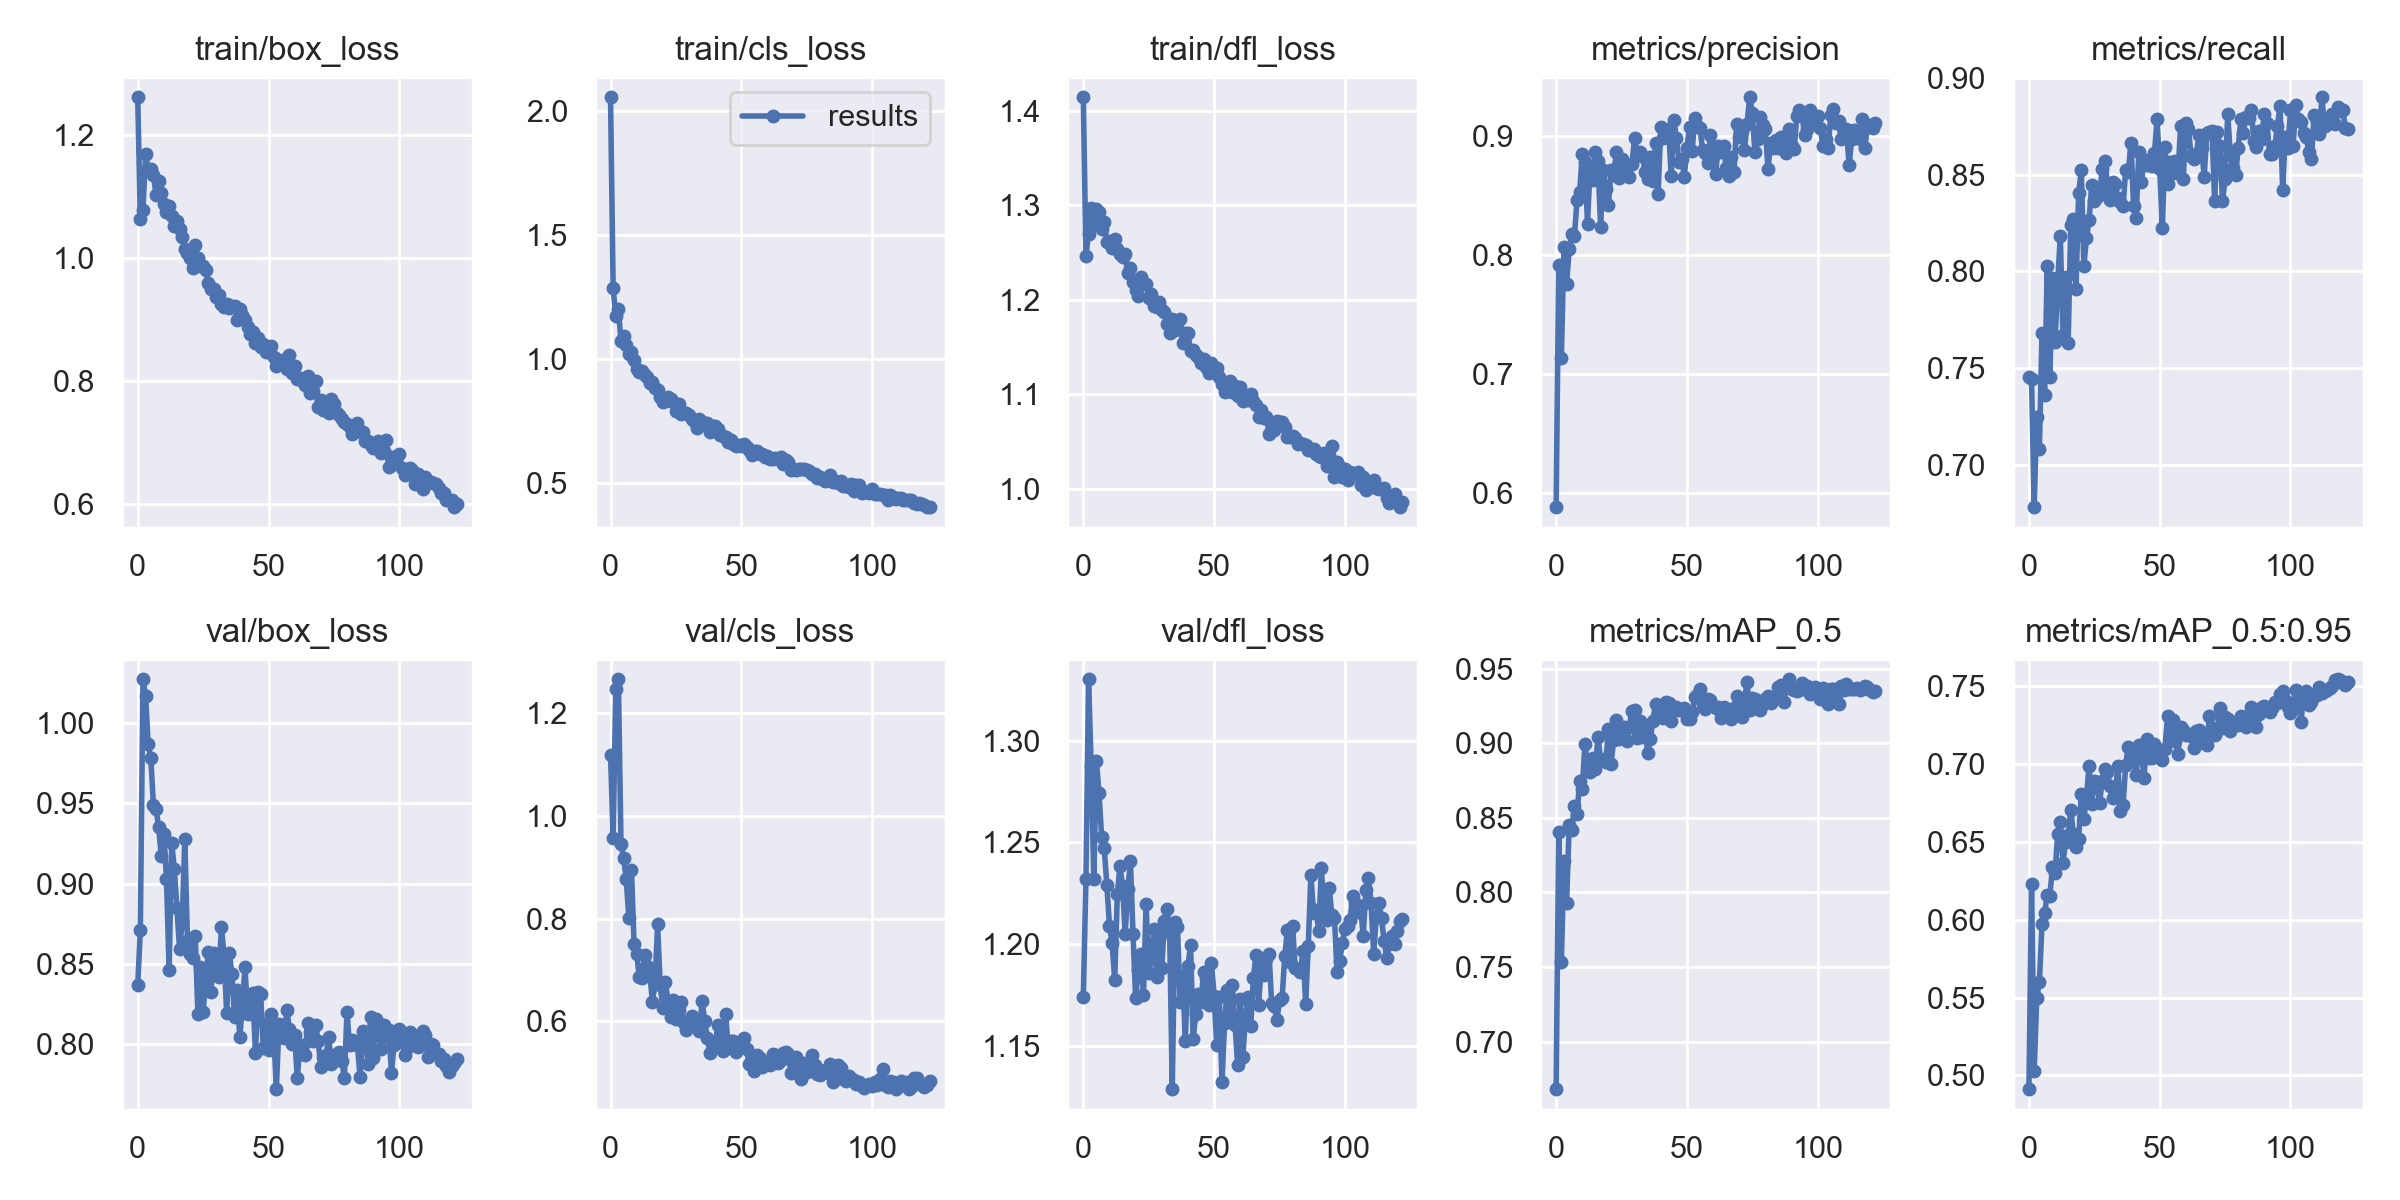

Data behind this chart, as committed beside it:
epoch, train/box_loss, train/cls_loss, train/dfl_loss, metrics/precision, metrics/recall, metrics/mAP_0.5, metrics/mAP_0.5:0.95, val/box_loss, val/cls_loss, val/dfl_loss, x/lr0, x/lr1, x/lr2
0, 1.262, 2.056, 1.414, 0.5883, 0.7453, 0.6682, 0.4912, 0.8369, 1.119, 1.174, 0.07044, 0.003284, 0.003284
1, 1.063, 1.286, 1.246, 0.7916, 0.7445, 0.8407, 0.6231, 0.8711, 0.9571, 1.232, 0.04039, 0.006564, 0.006564
2, 1.078, 1.175, 1.27, 0.7138, 0.6782, 0.7536, 0.5028, 1.027, 1.247, 1.33, 0.01028, 0.009791, 0.009791
3, 1.169, 1.201, 1.297, 0.8071, 0.725, 0.8212, 0.55, 1.017, 1.266, 1.288, 0.009758, 0.009758, 0.009758
4, 1.144, 1.074, 1.28, 0.7758, 0.7084, 0.7931, 0.5602, 0.9868, 0.9451, 1.232, 0.009758, 0.009758, 0.009758
5, 1.145, 1.093, 1.296, 0.8049, 0.7682, 0.8453, 0.5971, 0.978, 0.918, 1.29, 0.009678, 0.009678, 0.009678
6, 1.136, 1.058, 1.293, 0.8177, 0.736, 0.842, 0.6042, 0.9491, 0.8771, 1.274, 0.009598, 0.009598, 0.009598
7, 1.103, 1.021, 1.274, 0.8163, 0.803, 0.858, 0.6161, 0.9464, 0.8019, 1.253, 0.009517, 0.009517, 0.009517
8, 1.126, 1.03, 1.282, 0.8461, 0.7457, 0.8523, 0.6153, 0.9353, 0.8953, 1.247, 0.009437, 0.009437, 0.009437
9, 1.106, 0.9982, 1.261, 0.853, 0.7965, 0.8746, 0.6337, 0.9171, 0.7511, 1.229, 0.009356, 0.009356, 0.009356
10, 1.089, 0.9624, 1.262, 0.8853, 0.7635, 0.8693, 0.6298, 0.9306, 0.7318, 1.209, 0.009276, 0.009276, 0.009276
11, 1.075, 0.9493, 1.255, 0.878, 0.7948, 0.8993, 0.6553, 0.9028, 0.6862, 1.2, 0.009195, 0.009195, 0.009195
12, 1.085, 0.9516, 1.264, 0.8265, 0.8184, 0.8859, 0.6625, 0.8462, 0.6854, 1.182, 0.009115, 0.009115, 0.009115
13, 1.069, 0.9347, 1.254, 0.8745, 0.7671, 0.8809, 0.6367, 0.9253, 0.7293, 1.224, 0.009034, 0.009034, 0.009034
14, 1.052, 0.9277, 1.249, 0.8634, 0.7972, 0.8899, 0.6498, 0.9089, 0.7072, 1.238, 0.008954, 0.008954, 0.008954
15, 1.06, 0.9031, 1.245, 0.8863, 0.7631, 0.8827, 0.6543, 0.8847, 0.695, 1.229, 0.008873, 0.008873, 0.008873
16, 1.047, 0.9093, 1.249, 0.8787, 0.8238, 0.9042, 0.6705, 0.8592, 0.638, 1.205, 0.008793, 0.008793, 0.008793
17, 1.035, 0.8861, 1.228, 0.8237, 0.827, 0.8895, 0.6548, 0.8762, 0.6732, 1.227, 0.008712, 0.008712, 0.008712
18, 1.014, 0.8742, 1.234, 0.8715, 0.7907, 0.8891, 0.6467, 0.9276, 0.7888, 1.241, 0.008632, 0.008632, 0.008632
19, 1.008, 0.8496, 1.218, 0.8557, 0.8404, 0.8871, 0.6521, 0.8643, 0.67, 1.205, 0.008551, 0.008551, 0.008551
20, 1, 0.8282, 1.21, 0.8423, 0.8523, 0.9097, 0.6807, 0.8564, 0.6262, 1.173, 0.008471, 0.008471, 0.008471
21, 0.9842, 0.832, 1.204, 0.8712, 0.8029, 0.886, 0.6647, 0.8535, 0.6763, 1.187, 0.00839, 0.00839, 0.00839
22, 1.021, 0.8473, 1.224, 0.8669, 0.8173, 0.9024, 0.6787, 0.8676, 0.6389, 1.195, 0.00831, 0.00831, 0.00831
23, 0.9994, 0.8414, 1.216, 0.8864, 0.8264, 0.9154, 0.6989, 0.8189, 0.6088, 1.175, 0.008229, 0.008229, 0.008229
24, 0.9869, 0.828, 1.216, 0.8651, 0.8445, 0.903, 0.6744, 0.848, 0.6409, 1.22, 0.008149, 0.008149, 0.008149
25, 0.987, 0.7917, 1.202, 0.8805, 0.8365, 0.9059, 0.689, 0.8201, 0.6046, 1.186, 0.008068, 0.008068, 0.008068
26, 0.9805, 0.8187, 1.207, 0.8702, 0.8387, 0.9106, 0.6884, 0.8414, 0.6219, 1.193, 0.007988, 0.007988, 0.007988
27, 0.9601, 0.7799, 1.194, 0.8755, 0.8398, 0.9013, 0.6751, 0.8572, 0.6371, 1.207, 0.007907, 0.007907, 0.007907
28, 0.9491, 0.7823, 1.192, 0.8656, 0.8529, 0.9111, 0.6889, 0.8328, 0.5967, 1.184, 0.007827, 0.007827, 0.007827
29, 0.9496, 0.7852, 1.198, 0.8769, 0.8569, 0.9218, 0.6967, 0.8571, 0.5829, 1.203, 0.007746, 0.007746, 0.007746
30, 0.9366, 0.7772, 1.19, 0.8982, 0.846, 0.9222, 0.695, 0.8457, 0.5955, 1.188, 0.007666, 0.007666, 0.007666
31, 0.9401, 0.7594, 1.188, 0.8845, 0.8367, 0.9038, 0.6858, 0.8419, 0.6096, 1.212, 0.007585, 0.007585, 0.007585
32, 0.9252, 0.7519, 1.175, 0.8867, 0.8462, 0.9145, 0.6784, 0.8731, 0.6043, 1.217, 0.007505, 0.007505, 0.007505
33, 0.9196, 0.7235, 1.165, 0.8829, 0.8453, 0.9044, 0.6812, 0.8552, 0.5891, 1.206, 0.007424, 0.007424, 0.007424
34, 0.9257, 0.7575, 1.18, 0.8702, 0.8378, 0.9112, 0.6986, 0.8197, 0.5809, 1.129, 0.007344, 0.007344, 0.007344
35, 0.9186, 0.744, 1.168, 0.8642, 0.836, 0.8935, 0.6699, 0.857, 0.6389, 1.211, 0.007263, 0.007263, 0.007263
36, 0.9212, 0.7442, 1.177, 0.8827, 0.8338, 0.903, 0.6739, 0.8438, 0.6018, 1.209, 0.007183, 0.007183, 0.007183
37, 0.9217, 0.7434, 1.18, 0.8625, 0.8526, 0.9148, 0.6996, 0.8174, 0.5679, 1.171, 0.007102, 0.007102, 0.007102
38, 0.8998, 0.7078, 1.154, 0.8942, 0.8514, 0.9263, 0.711, 0.834, 0.5389, 1.184, 0.007022, 0.007022, 0.007022
39, 0.9163, 0.7315, 1.165, 0.8515, 0.8666, 0.9196, 0.7051, 0.8045, 0.5596, 1.152, 0.006941, 0.006941, 0.006941
40, 0.9065, 0.7319, 1.165, 0.9072, 0.8338, 0.9244, 0.7042, 0.8228, 0.5545, 1.189, 0.006861, 0.006861, 0.006861
41, 0.8994, 0.7199, 1.146, 0.8986, 0.8275, 0.9166, 0.6931, 0.8483, 0.5925, 1.199, 0.006781, 0.006781, 0.006781
42, 0.8882, 0.6936, 1.147, 0.9041, 0.8618, 0.9276, 0.7123, 0.8189, 0.5557, 1.153, 0.0067, 0.0067, 0.0067
43, 0.8768, 0.6889, 1.142, 0.9056, 0.8461, 0.9268, 0.708, 0.8208, 0.5422, 1.166, 0.00662, 0.00662, 0.00662
44, 0.8798, 0.6854, 1.14, 0.8665, 0.8578, 0.9151, 0.6913, 0.832, 0.6137, 1.176, 0.006539, 0.006539, 0.006539
45, 0.8616, 0.6684, 1.133, 0.9136, 0.8551, 0.9228, 0.716, 0.7947, 0.5491, 1.172, 0.006458, 0.006458, 0.006458
46, 0.8694, 0.6746, 1.138, 0.8985, 0.8575, 0.9244, 0.704, 0.8329, 0.5616, 1.186, 0.006378, 0.006378, 0.006378
47, 0.8549, 0.658, 1.129, 0.878, 0.8543, 0.9224, 0.704, 0.8311, 0.5614, 1.183, 0.006298, 0.006298, 0.006298
48, 0.8599, 0.6516, 1.122, 0.881, 0.8613, 0.9226, 0.7126, 0.7978, 0.5402, 1.17, 0.006217, 0.006217, 0.006217
49, 0.8472, 0.6561, 1.133, 0.8658, 0.879, 0.9237, 0.71, 0.8136, 0.5498, 1.191, 0.006137, 0.006137, 0.006137
50, 0.8479, 0.6519, 1.125, 0.8898, 0.8527, 0.9161, 0.7089, 0.7964, 0.5624, 1.175, 0.006056, 0.006056, 0.006056
51, 0.8575, 0.6576, 1.128, 0.9078, 0.8223, 0.9163, 0.7028, 0.8191, 0.5672, 1.15, 0.005976, 0.005976, 0.005976
52, 0.8395, 0.6479, 1.118, 0.8877, 0.8644, 0.9207, 0.7097, 0.8069, 0.5467, 1.174, 0.005895, 0.005895, 0.005895
53, 0.8234, 0.6325, 1.111, 0.9155, 0.8451, 0.9306, 0.7308, 0.7722, 0.5163, 1.132, 0.005815, 0.005815, 0.005815
54, 0.8292, 0.6159, 1.103, 0.9085, 0.8565, 0.9324, 0.7183, 0.8128, 0.5228, 1.161, 0.005734, 0.005734, 0.005734
55, 0.8331, 0.6313, 1.111, 0.9066, 0.8508, 0.936, 0.7283, 0.809, 0.5036, 1.177, 0.005654, 0.005654, 0.005654
56, 0.8312, 0.632, 1.115, 0.8886, 0.8569, 0.9265, 0.7145, 0.804, 0.5347, 1.163, 0.005573, 0.005573, 0.005573
57, 0.82, 0.6193, 1.102, 0.8862, 0.8508, 0.9228, 0.7067, 0.8217, 0.5293, 1.18, 0.005493, 0.005493, 0.005493
58, 0.8419, 0.6198, 1.109, 0.8771, 0.875, 0.9293, 0.724, 0.8095, 0.5113, 1.16, 0.005412, 0.005412, 0.005412
59, 0.8119, 0.6071, 1.099, 0.9012, 0.8476, 0.929, 0.7217, 0.8003, 0.5186, 1.14, 0.005332, 0.005332, 0.005332
... 63 more rows
